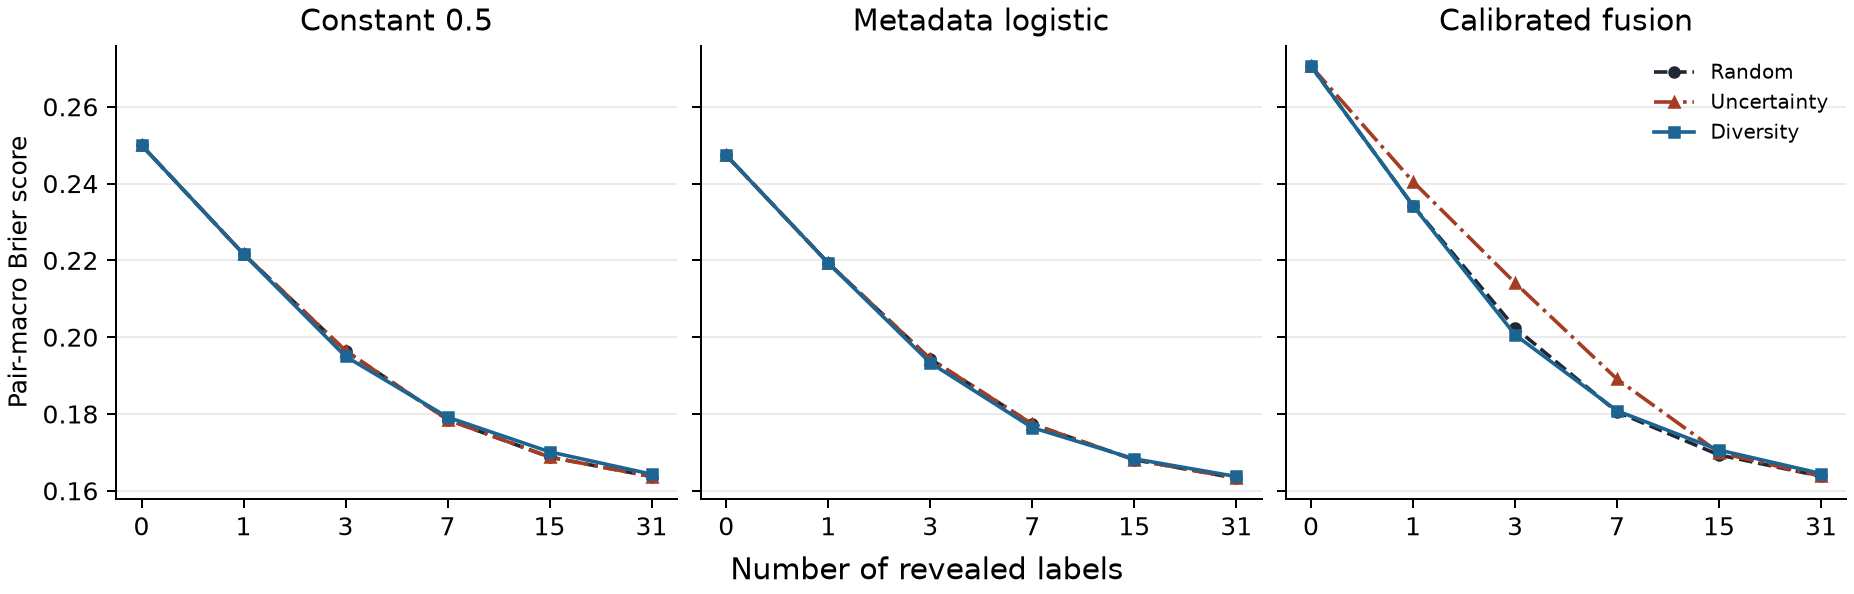

Source data for this figure (header and first rows):
model, policy, budget, brier
constant_0.5, diversity, 0, 0.25
constant_0.5, diversity, 1, 0.2217
constant_0.5, diversity, 3, 0.195
constant_0.5, diversity, 7, 0.1792
constant_0.5, diversity, 15, 0.1701
constant_0.5, diversity, 31, 0.1643
constant_0.5, random, 0, 0.25
constant_0.5, random, 1, 0.2217
constant_0.5, random, 3, 0.1965
constant_0.5, random, 7, 0.1785
constant_0.5, random, 15, 0.1688
constant_0.5, random, 31, 0.1637
constant_0.5, uncertainty, 0, 0.25
constant_0.5, uncertainty, 1, 0.2217
constant_0.5, uncertainty, 3, 0.1965
constant_0.5, uncertainty, 7, 0.1785
constant_0.5, uncertainty, 15, 0.1688
constant_0.5, uncertainty, 31, 0.1637
fusion_temperature, diversity, 0, 0.2706
fusion_temperature, diversity, 1, 0.2342
fusion_temperature, diversity, 3, 0.2006
fusion_temperature, diversity, 7, 0.1808
fusion_temperature, diversity, 15, 0.1706
fusion_temperature, diversity, 31, 0.1645
fusion_temperature, random, 0, 0.2706
fusion_temperature, random, 1, 0.2342
fusion_temperature, random, 3, 0.2024
fusion_temperature, random, 7, 0.1805
fusion_temperature, random, 15, 0.1693
fusion_temperature, random, 31, 0.1638
fusion_temperature, uncertainty, 0, 0.2706
fusion_temperature, uncertainty, 1, 0.2405
fusion_temperature, uncertainty, 3, 0.2142
fusion_temperature, uncertainty, 7, 0.1891
fusion_temperature, uncertainty, 15, 0.1699
fusion_temperature, uncertainty, 31, 0.1638
metadata_logistic, diversity, 0, 0.2474
metadata_logistic, diversity, 1, 0.2193
metadata_logistic, diversity, 3, 0.1933
metadata_logistic, diversity, 7, 0.1764
metadata_logistic, diversity, 15, 0.1683
metadata_logistic, diversity, 31, 0.1637
metadata_logistic, random, 0, 0.2474
metadata_logistic, random, 1, 0.2193
metadata_logistic, random, 3, 0.1943
metadata_logistic, random, 7, 0.1774
metadata_logistic, random, 15, 0.1681
metadata_logistic, random, 31, 0.1633
metadata_logistic, uncertainty, 0, 0.2474
metadata_logistic, uncertainty, 1, 0.2193
metadata_logistic, uncertainty, 3, 0.1943
metadata_logistic, uncertainty, 7, 0.1774
metadata_logistic, uncertainty, 15, 0.1681
metadata_logistic, uncertainty, 31, 0.1633
